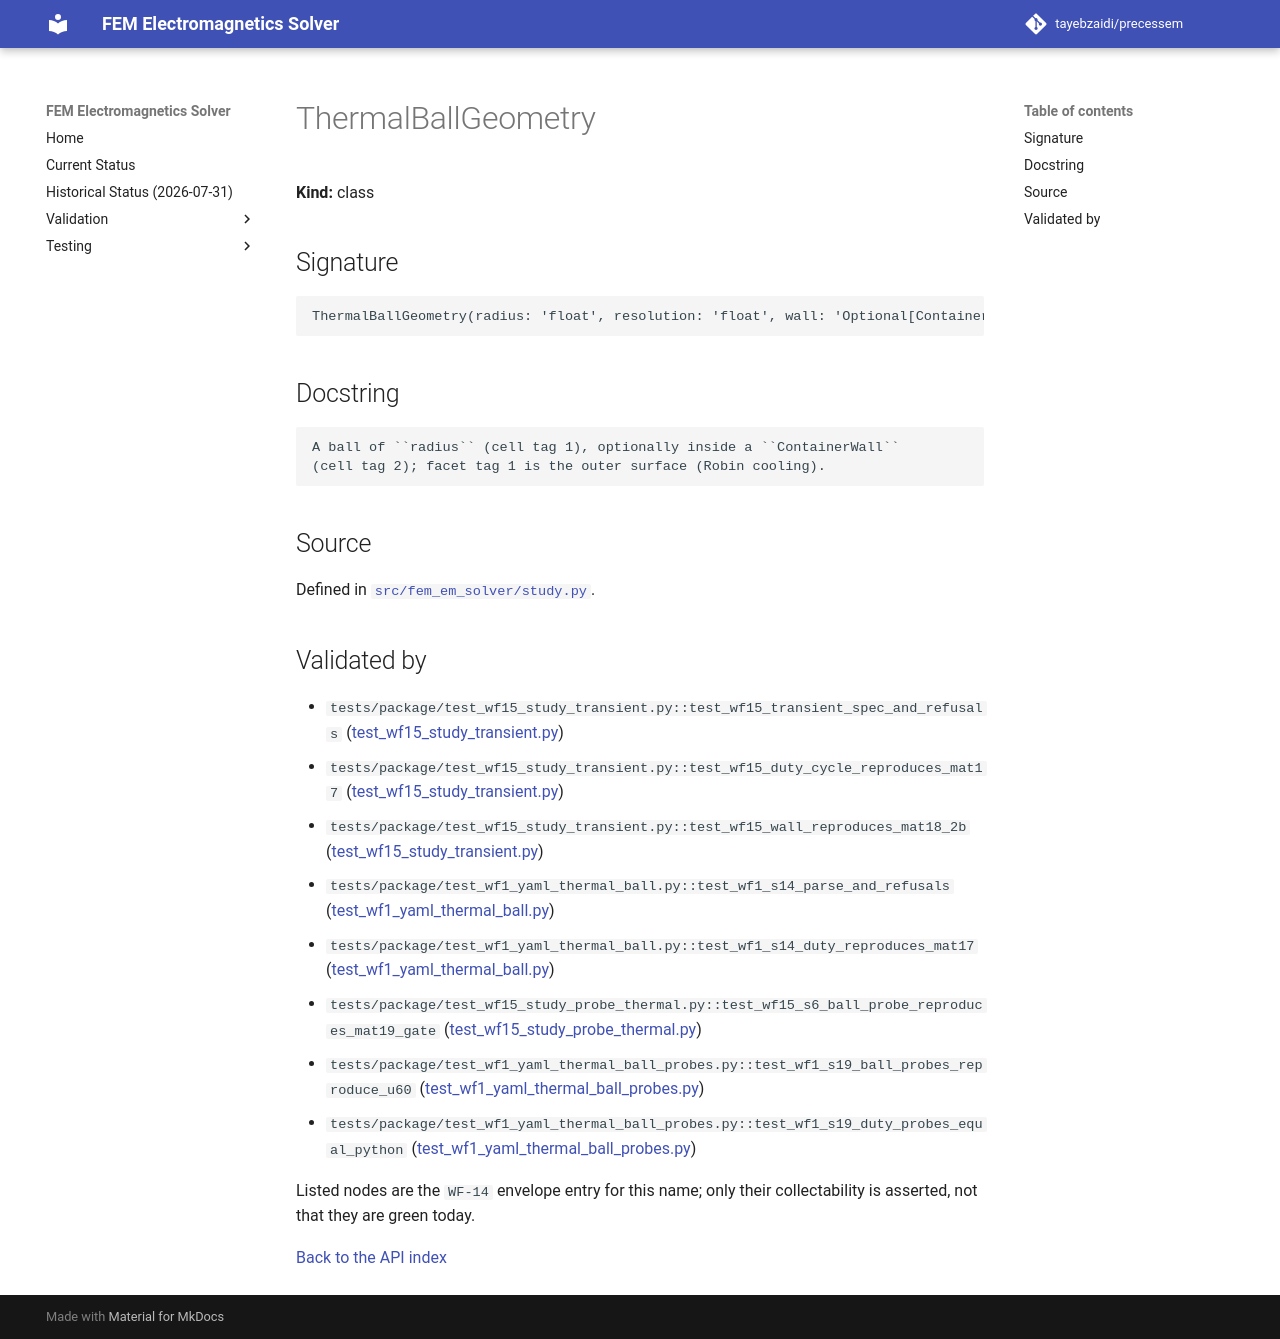

repository: tayebzaidi/precessem · page: guide/api/ThermalBallGeometry/index.html · generator: mkdocs

<!-- GENERATED by scripts/docs/generate_api_reference.py from fem_em_solver.__all__ and tests/package/validation_envelope.toml. Do not edit; regenerate. -->

# ThermalBallGeometry

**Kind:** class

## Signature

```python
ThermalBallGeometry(radius: 'float', resolution: 'float', wall: 'Optional[ContainerWall]' = None) -> None
```

## Docstring

```text
A ball of ``radius`` (cell tag 1), optionally inside a ``ContainerWall``
(cell tag 2); facet tag 1 is the outer surface (Robin cooling).
```

## Source

Defined in [`src/fem_em_solver/study.py`](../../../src/fem_em_solver/study.py).

## Validated by

<!-- envelope:begin -->
- `tests/package/test_wf15_study_transient.py::test_wf15_transient_spec_and_refusals` ([test_wf15_study_transient.py](../../../tests/package/test_wf15_study_transient.py))
- `tests/package/test_wf15_study_transient.py::test_wf15_duty_cycle_reproduces_mat17` ([test_wf15_study_transient.py](../../../tests/package/test_wf15_study_transient.py))
- `tests/package/test_wf15_study_transient.py::test_wf15_wall_reproduces_mat18_2b` ([test_wf15_study_transient.py](../../../tests/package/test_wf15_study_transient.py))
- `tests/package/test_wf1_yaml_thermal_ball.py::test_wf1_s14_parse_and_refusals` ([test_wf1_yaml_thermal_ball.py](../../../tests/package/test_wf1_yaml_thermal_ball.py))
- `tests/package/test_wf1_yaml_thermal_ball.py::test_wf1_s14_duty_reproduces_mat17` ([test_wf1_yaml_thermal_ball.py](../../../tests/package/test_wf1_yaml_thermal_ball.py))
- `tests/package/test_wf15_study_probe_thermal.py::test_wf15_s6_ball_probe_reproduces_mat19_gate` ([test_wf15_study_probe_thermal.py](../../../tests/package/test_wf15_study_probe_thermal.py))
- `tests/package/test_wf1_yaml_thermal_ball_probes.py::test_wf1_s19_ball_probes_reproduce_u60` ([test_wf1_yaml_thermal_ball_probes.py](../../../tests/package/test_wf1_yaml_thermal_ball_probes.py))
- `tests/package/test_wf1_yaml_thermal_ball_probes.py::test_wf1_s19_duty_probes_equal_python` ([test_wf1_yaml_thermal_ball_probes.py](../../../tests/package/test_wf1_yaml_thermal_ball_probes.py))
<!-- envelope:end -->

Listed nodes are the `WF-14` envelope entry for this name; only their collectability is asserted, not that they are green today.

[Back to the API index](index.md)
